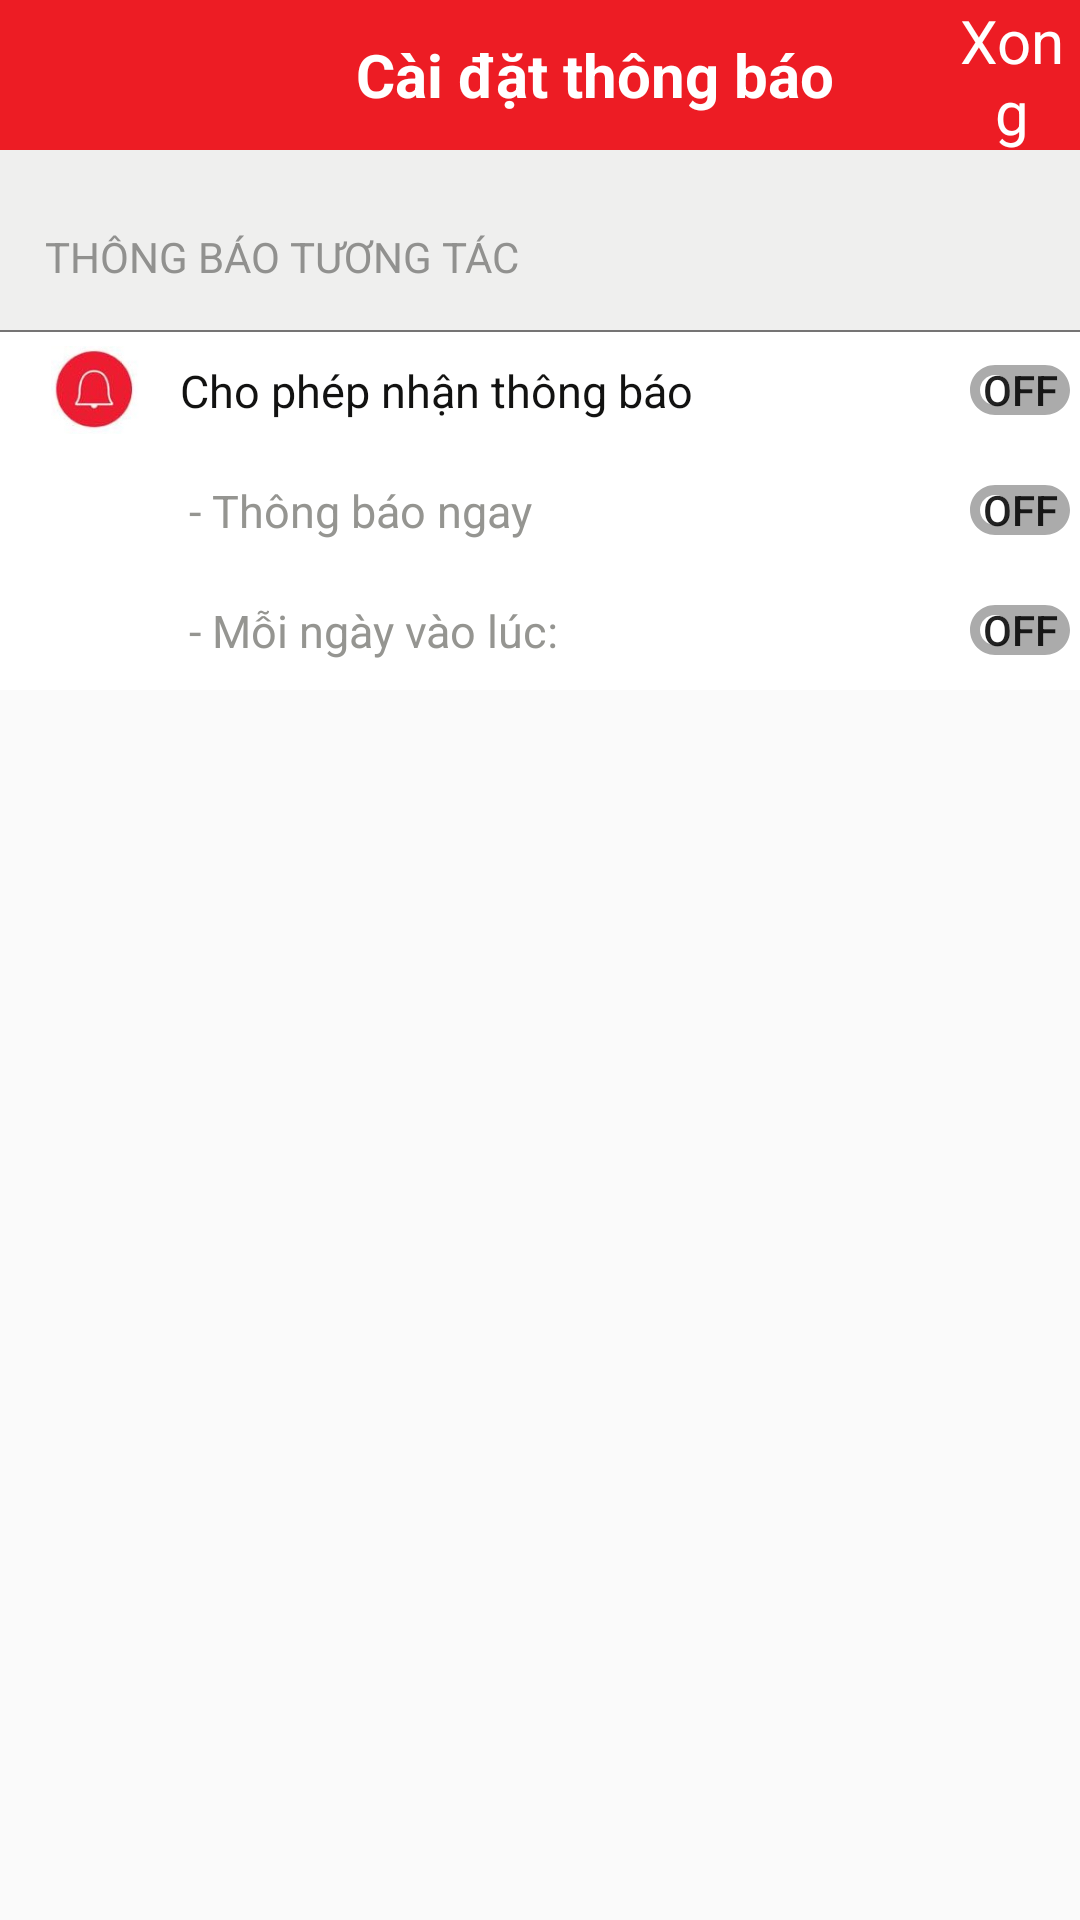

Write the Android layout XML for this screen, with the resource values it uses.
<!-- AndroidManifest.xml: application theme AppTheme -->
<!-- res/layout/activity_social_setting_nofication.xml -->
<?xml version="1.0" encoding="utf-8"?>
<LinearLayout xmlns:android="http://schemas.android.com/apk/res/android"
    xmlns:app="http://schemas.android.com/apk/res-auto"
    xmlns:tools="http://schemas.android.com/tools"
    android:layout_width="match_parent"
    android:layout_height="match_parent"
    android:orientation="vertical">

    <LinearLayout
        android:orientation="horizontal"
        android:weightSum="8"
        android:layout_width="match_parent"
        android:layout_height="50dp"
        android:background="@color/colorPrimary">

        <LinearLayout
            android:layout_weight="1"
            android:layout_width="0dp"
            android:layout_height="match_parent">

            <TextView
                android:layout_width="wrap_content"
                android:layout_height="wrap_content"
                android:layout_marginTop="10dp"
                android:layout_marginLeft="15dp"
                android:drawableLeft="@drawable/ic_baseline_arrow_back_ios_24"
                android:textColor="#fff"/>
        </LinearLayout>
        <LinearLayout
            android:layout_weight="6"
            android:layout_width="0dp"
            android:layout_height="match_parent">

            <TextView
                android:layout_width="307dp"
                android:layout_height="match_parent"
                android:layout_centerHorizontal="true"
                android:layout_centerVertical="true"
                android:gravity="center"
                android:text="Cài đặt thông báo"
                android:textColor="#FFFFFFFF"
                android:textSize="20sp"
                android:textStyle="bold" />
        </LinearLayout>


        <LinearLayout
            android:layout_weight="1"
            android:layout_width="0dp"
            android:layout_height="match_parent">
            <TextView
                android:layout_width="match_parent"
                android:layout_height="match_parent"
                android:textColor="#fff"
                android:text="Xong"
                android:textSize="20dp"
                android:gravity="center"/>

        </LinearLayout>
    </LinearLayout>
    <RelativeLayout
        android:layout_width="match_parent"
        android:layout_height="60dp"
        android:background="#EFEFEE">

        <TextView
            android:layout_width="match_parent"
            android:layout_height="wrap_content"
            android:text="THÔNG BÁO TƯƠNG TÁC   "
            android:layout_marginTop="26sp"
            android:layout_marginLeft="15sp"
            android:textColor="#91918F" />
    </RelativeLayout>
       <RelativeLayout
        android:layout_width="match_parent"
        android:layout_height="40dp"
        android:background="#fff">
        <View
            android:layout_width="match_parent"
            android:layout_height="0.5dp"
            android:background="#757474"/>
        <RelativeLayout
            android:layout_width="wrap_content"
            android:layout_height="wrap_content">

            <ImageView
                android:layout_width="30dp"
                android:layout_height="wrap_content"
                android:src="@drawable/chuong"
                android:layout_marginLeft="17sp"/>
        </RelativeLayout>

        <TextView
            android:id="@+id/text_setting"
            android:layout_width="wrap_content"
            android:layout_height="wrap_content"
            android:text="Cho phép nhận thông báo"
            android:textSize="15sp"
            android:layout_marginTop="10sp"
            android:layout_marginLeft="60sp"
            android:textColor="#121211"/>
        <ToggleButton
            android:id="@+id/toggle1"
            android:layout_width="50dp"
            android:layout_height="90dp"
            android:background="@drawable/togglebutton"
            android:layout_marginLeft="320dp" />

    </RelativeLayout>

    <RelativeLayout
        android:layout_width="match_parent"
        android:layout_height="40dp"
        android:background="#fff">

        <TextView
            android:id="@+id/text_setting1"
            android:layout_width="wrap_content"
            android:layout_height="wrap_content"
            android:text="- Thông báo ngay"
            android:textSize="15sp"
            android:layout_marginTop="10sp"
            android:layout_marginLeft="63sp"
            android:textColor="#959591"/>
        <ToggleButton
            android:id="@+id/toggle2"
            android:layout_width="50dp"
            android:layout_height="90dp"
            android:background="@drawable/togglebutton"
            android:layout_marginLeft="320dp" />

    </RelativeLayout>

    <RelativeLayout
        android:layout_width="match_parent"
        android:layout_height="40dp"
        android:background="#fff">

        <TextView
            android:id="@+id/text_setting2"
            android:layout_width="wrap_content"
            android:layout_height="wrap_content"
            android:text="- Mỗi ngày vào lúc: "
            android:textSize="15sp"
            android:layout_marginTop="10sp"
            android:layout_marginLeft="63sp"
            android:textColor="#959591"/>
        <ToggleButton
            android:id="@+id/toggle3"
            android:layout_width="50dp"
            android:layout_height="90dp"
            android:background="@drawable/togglebutton"
            android:layout_marginLeft="320dp" />

    </RelativeLayout>

</LinearLayout>
<!-- resources referenced by this layout -->
<resources>
  <color name="colorPrimary">#ED1C24</color>
  <!-- drawable chuong: jpg bitmap (drawable, 3692 bytes) -->
  <!-- drawable togglebutton (drawable) -->
  <?xml version="1.0" encoding="utf-8"?>
  <selector xmlns:android="http://schemas.android.com/apk/res/android"
      android:enterFadeDuration="@android:integer/config_shortAnimTime"
      android:exitFadeDuration="@android:integer/config_shortAnimTime">
  
      <item android:drawable="@drawable/ic_baseline_toggle_on" android:state_checked="true"/>
      <item android:drawable="@drawable/ic_baseline_toggle_off" android:state_checked="false"/>
  </selector>
  <style name="AppTheme" parent="Theme.AppCompat.Light.NoActionBar">
          
          <item name="colorPrimary">@color/colorPrimary</item>
          <item name="colorPrimaryDark">@color/colorPrimaryDark</item>
          <item name="colorAccent">@color/colorAccent</item>
      </style>
  <!-- drawable ic_baseline_toggle_on (drawable) -->
  <vector android:height="24dp" android:tint="#1F9B04"
  
      android:viewportHeight="24" android:viewportWidth="24"
      android:width="24dp" xmlns:android="http://schemas.android.com/apk/res/android">
      <path android:fillColor="@android:color/white" android:pathData="M17,7L7,7c-2.76,0 -5,2.24 -5,5s2.24,5 5,5h10c2.76,0 5,-2.24 5,-5s-2.24,-5 -5,-5zM17,15c-1.66,0 -3,-1.34 -3,-3s1.34,-3 3,-3 3,1.34 3,3 -1.34,3 -3,3z"/>
  </vector>
  <!-- drawable ic_baseline_toggle_off (drawable) -->
  <vector android:height="24dp" android:tint="#ABABAB"
      android:viewportHeight="24" android:viewportWidth="24"
      android:width="24dp" xmlns:android="http://schemas.android.com/apk/res/android">
      <path android:fillColor="@android:color/white" android:pathData="M17,7H7c-2.76,0 -5,2.24 -5,5s2.24,5 5,5h10c2.76,0 5,-2.24 5,-5s-2.24,-5 -5,-5zM7,15c-1.66,0 -3,-1.34 -3,-3s1.34,-3 3,-3 3,1.34 3,3 -1.34,3 -3,3z"/>
  </vector>
  <color name="colorPrimaryDark">#000</color>
  <color name="colorAccent">#ffffff</color>
</resources>
